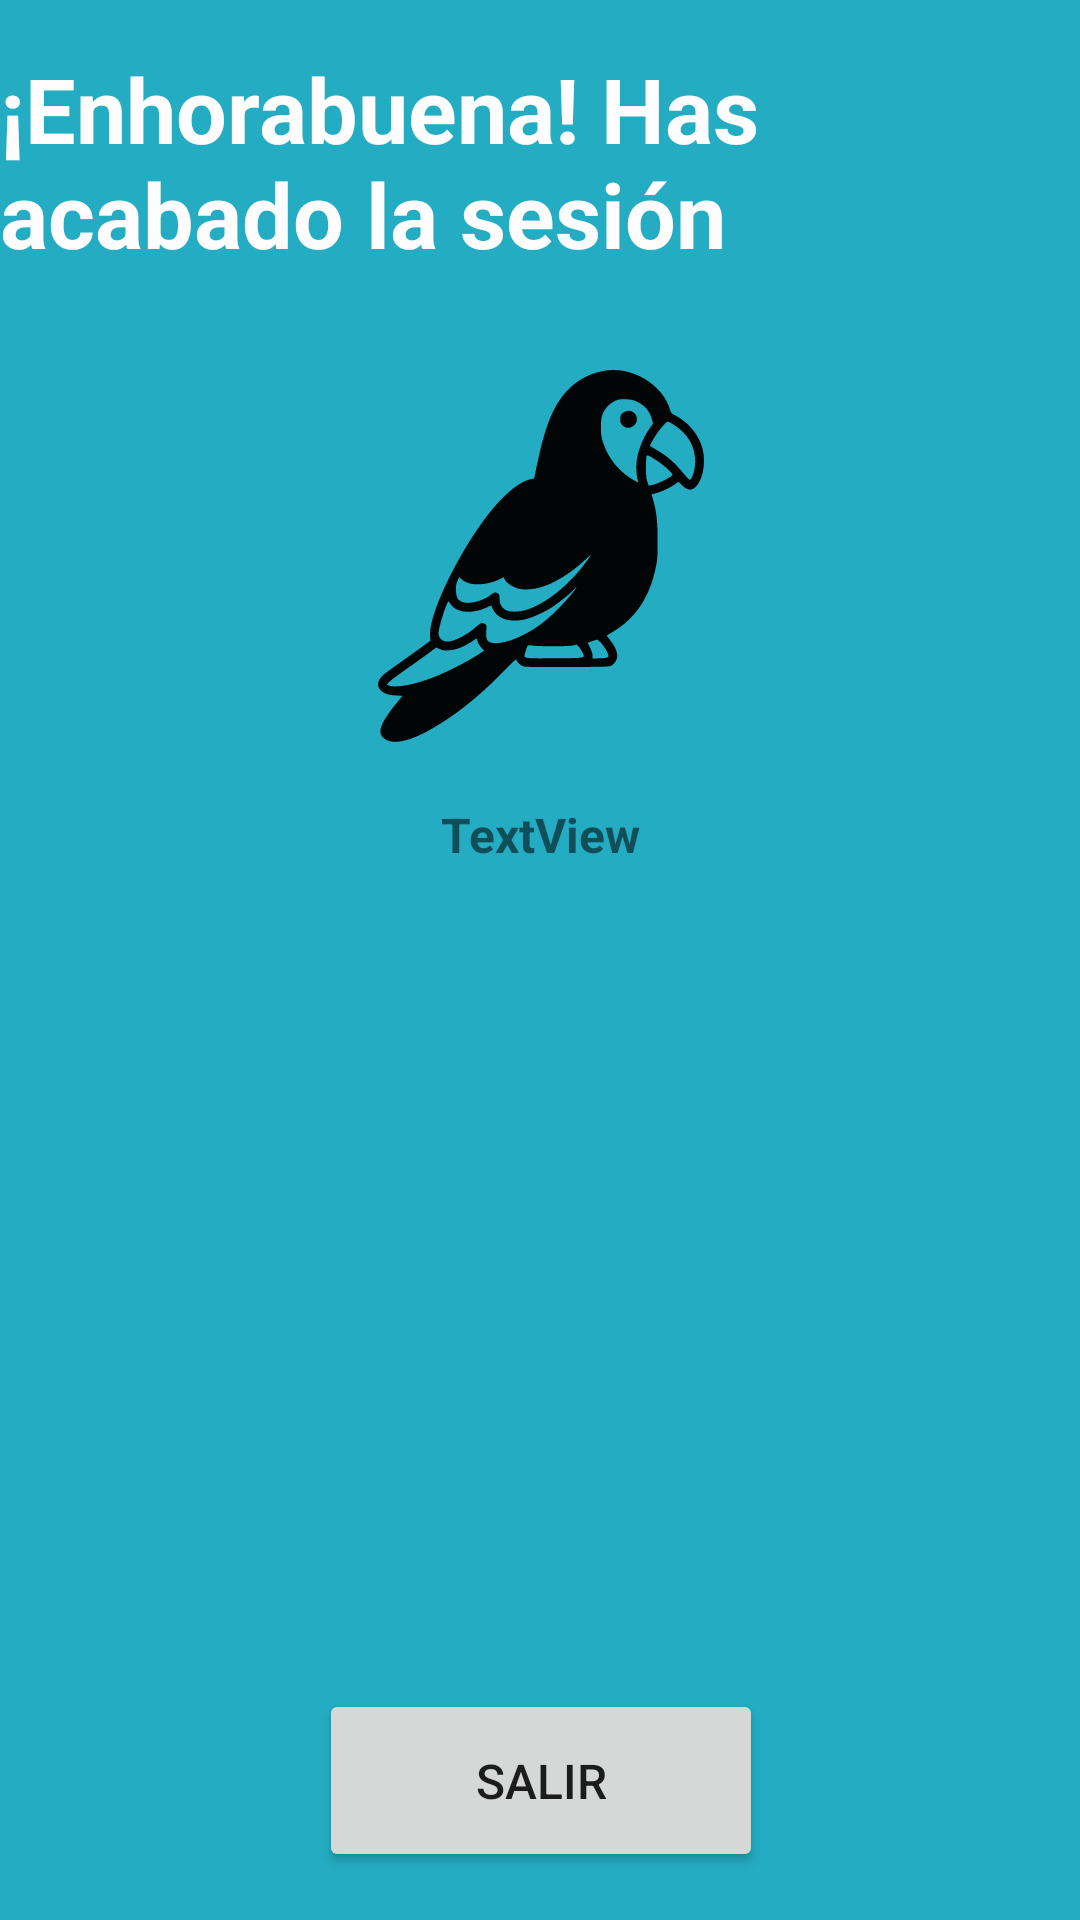

Produce the Android XML layout that renders to this screen, including the resource entries it uses.
<!-- AndroidManifest.xml: fallback theme Theme.MaterialComponents.DayNight.NoActionBar -->
<!-- res/layout/activity_recompensa.xml -->
<?xml version="1.0" encoding="utf-8"?>
<androidx.constraintlayout.widget.ConstraintLayout xmlns:android="http://schemas.android.com/apk/res/android"
    xmlns:app="http://schemas.android.com/apk/res-auto"
    xmlns:tools="http://schemas.android.com/tools"
    android:layout_width="match_parent"
    android:layout_height="match_parent"
    android:background="#24acc2"
    tools:context=".Recompensa">


    <TextView
        android:id="@+id/textView76"
        android:layout_width="wrap_content"
        android:layout_height="wrap_content"
        android:layout_marginTop="16dp"
        android:text="¡Enhorabuena! Has acabado la sesión"
        android:textColor="#FDFDFD"
        android:textSize="30sp"
        android:textStyle="bold"
        app:layout_constraintEnd_toEndOf="parent"
        app:layout_constraintHorizontal_bias="0.496"
        app:layout_constraintStart_toStartOf="parent"
        app:layout_constraintTop_toTopOf="parent" />

    <TextView
        android:id="@+id/consejos"
        android:layout_width="wrap_content"
        android:layout_height="wrap_content"
        android:layout_marginTop="20dp"
        android:text="TextView"
        android:textAlignment="center"
        android:textSize="16sp"
        android:textStyle="bold"
        app:layout_constraintEnd_toEndOf="parent"
        app:layout_constraintStart_toStartOf="parent"
        app:layout_constraintTop_toBottomOf="@+id/imagenRecompensa" />

    <ImageView
        android:id="@+id/imagenRecompensa"
        android:layout_width="149dp"
        android:layout_height="124dp"
        android:layout_marginTop="32dp"
        app:layout_constraintEnd_toEndOf="parent"
        app:layout_constraintStart_toStartOf="parent"
        app:layout_constraintTop_toBottomOf="@+id/textView76"
        app:srcCompat="@drawable/loro_mihimihi" />

    <Button
        android:id="@+id/botonSalirMain"
        android:layout_width="@dimen/big_action_button_width_320dp"
        android:layout_height="@dimen/big_action_button_height_320dp"
        android:layout_marginTop="22dp"
        android:layout_marginBottom="16dp"
        android:text="SALIR"
        android:textSize="16sp"
        app:layout_constraintBottom_toBottomOf="parent"
        app:layout_constraintEnd_toEndOf="parent"
        app:layout_constraintHorizontal_bias="0.502"
        app:layout_constraintStart_toStartOf="parent"
        app:layout_constraintTop_toBottomOf="@+id/consejos"
        app:layout_constraintVertical_bias="1.0" />

</androidx.constraintlayout.widget.ConstraintLayout>
<!-- resources referenced by this layout -->
<resources>
  <dimen name="big_action_button_height_320dp">61dp</dimen>
  <dimen name="big_action_button_width_320dp">148dp</dimen>
  <!-- drawable loro_mihimihi: vector/xml drawable (drawable, 3764 chars, omitted) -->
</resources>
